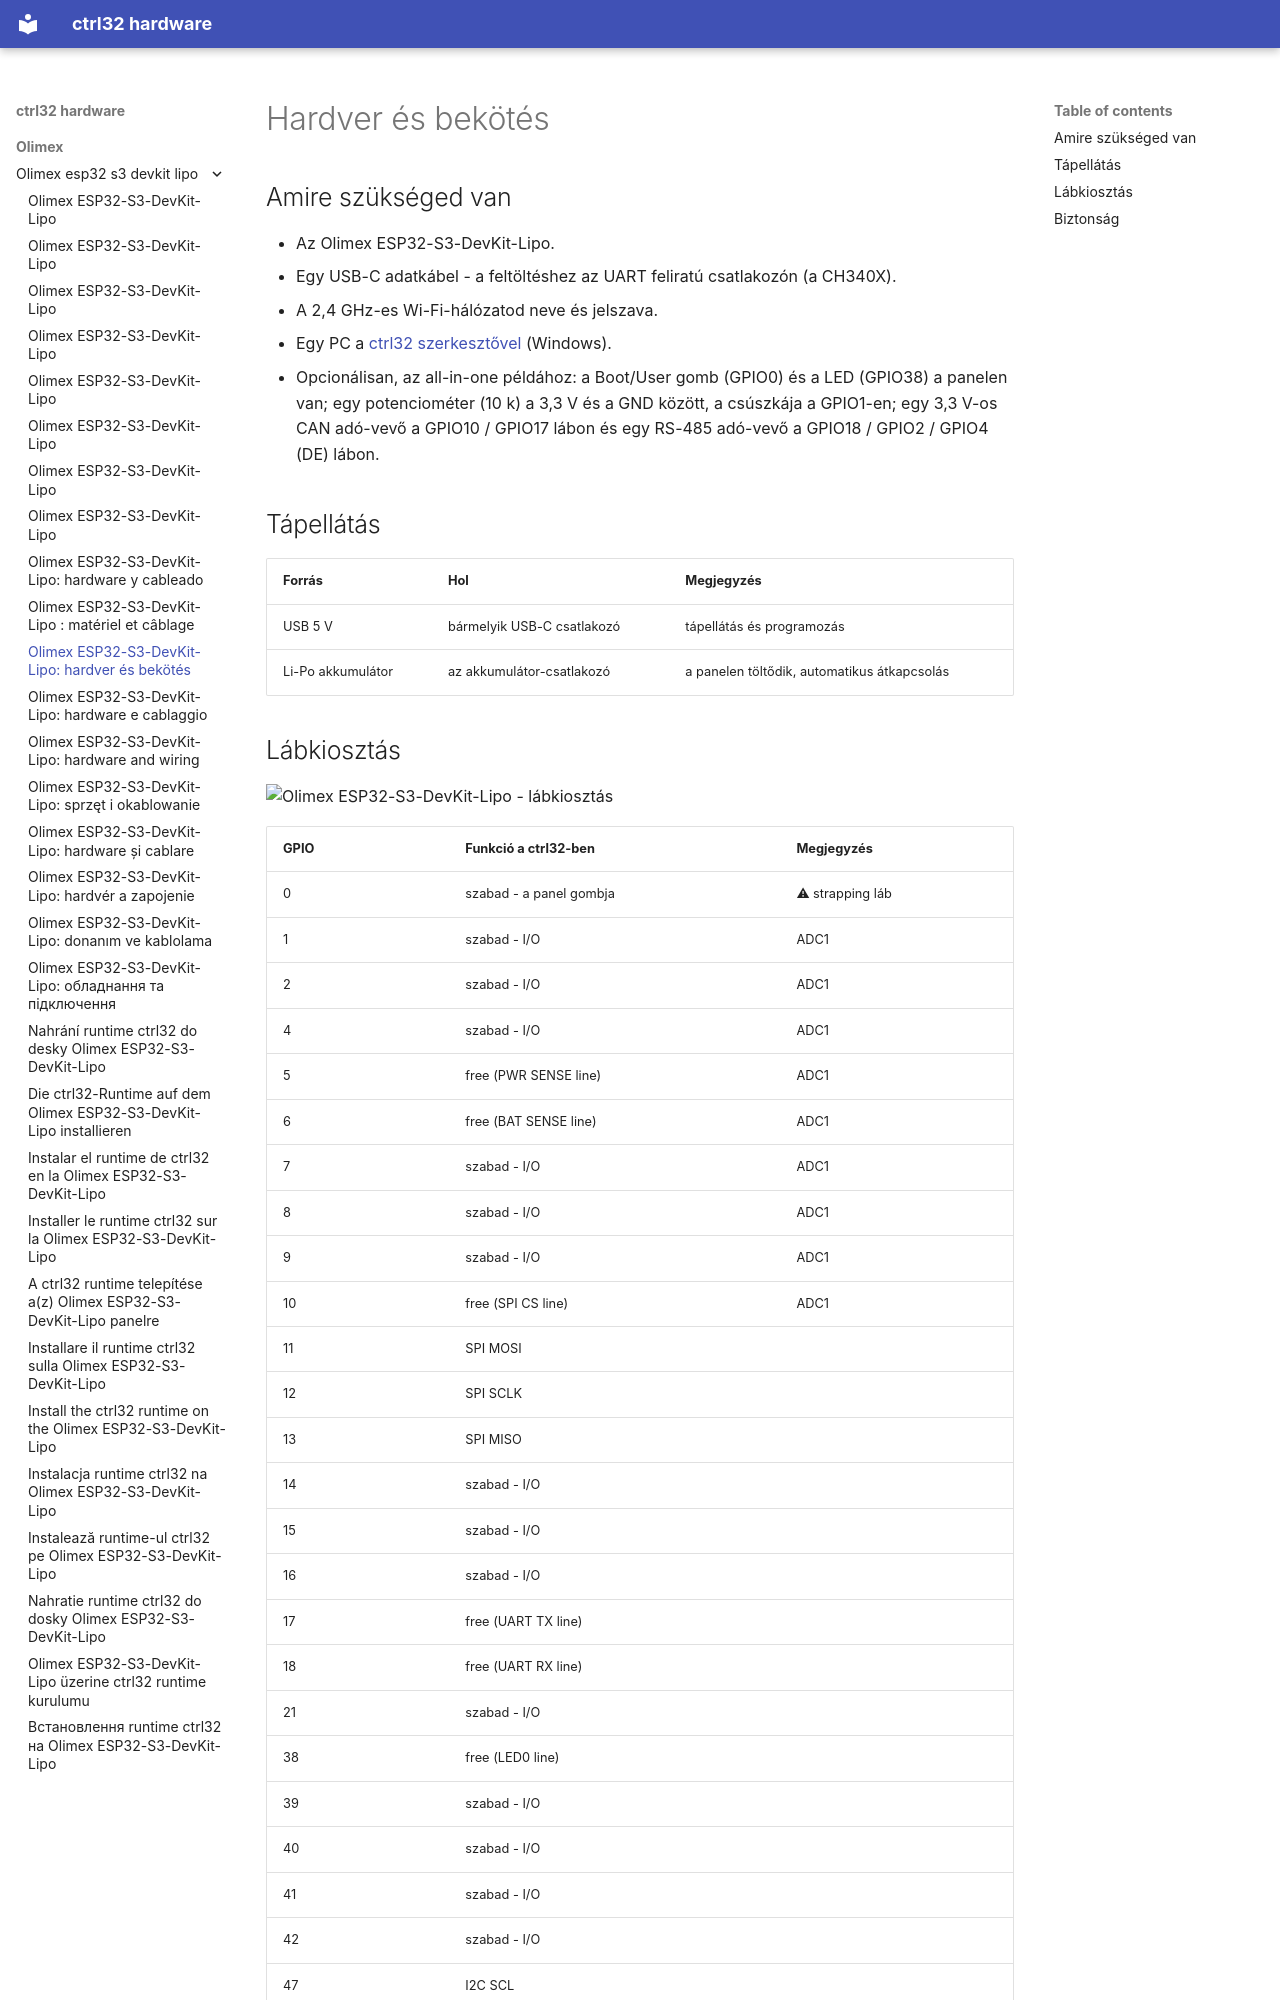

repository: ctrl32/hardware · page: olimex/olimex-esp32-s3-devkit-lipo/hardware.hu/index.html · generator: mkdocs

---
title: 'Olimex ESP32-S3-DevKit-Lipo: hardver és bekötés'
slug: hardware
sidebar_position: 20
image: pinout/pinout.png
image_alt: Olimex ESP32-S3-DevKit-Lipo - lábkiosztás
tags:
- esp32-s3
- wifi
- psram
- battery
- olimex
---

# Hardver és bekötés

## Amire szükséged van

- Az Olimex ESP32-S3-DevKit-Lipo.
- Egy USB-C adatkábel - a feltöltéshez az UART feliratú csatlakozón (a CH340X).
- A 2,4 GHz-es Wi-Fi-hálózatod neve és jelszava.
- Egy PC a [ctrl32 szerkesztővel](https://ctrl32.com/download/) (Windows).
- Opcionálisan, az all-in-one példához: a Boot/User gomb (GPIO0) és a LED (GPIO38) a panelen van; egy potenciométer (10 k) a 3,3 V és a GND között, a csúszkája a GPIO1-en; egy 3,3 V-os CAN adó-vevő a GPIO10 / GPIO17 lábon és egy RS-485 adó-vevő a GPIO18 / GPIO2 / GPIO4 (DE) lábon.

## Tápellátás

| Forrás | Hol | Megjegyzés |
|---|---|---|
| USB 5 V | bármelyik USB-C csatlakozó | tápellátás és programozás |
| Li-Po akkumulátor | az akkumulátor-csatlakozó | a panelen töltődik, automatikus átkapcsolás |
